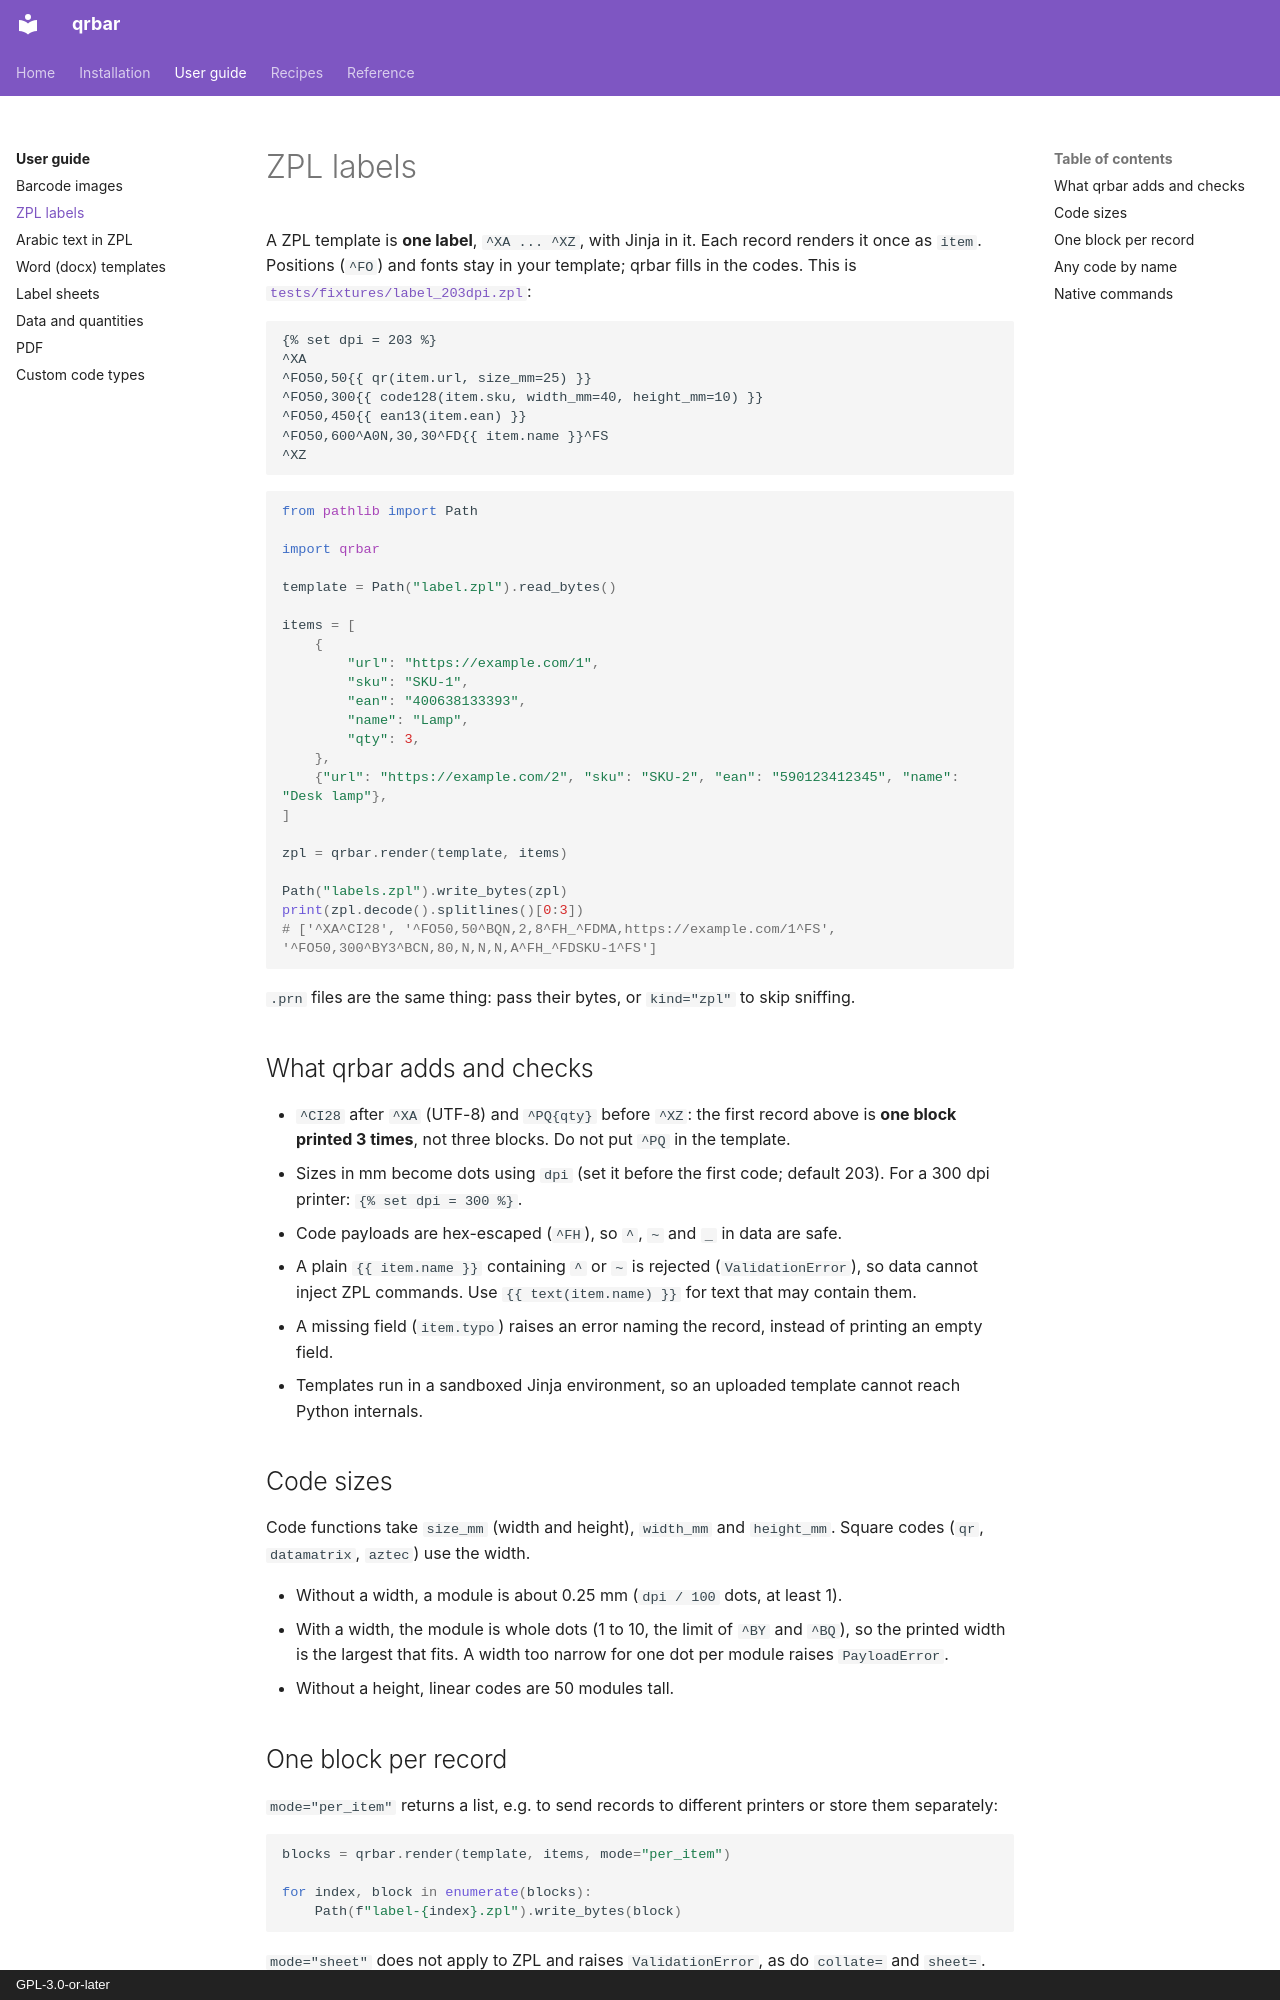

repository: aaltatan/qrbar · page: guide/zpl/index.html · generator: mkdocs · copyright: GPL-3.0-or-later

# ZPL labels

A ZPL template is **one label**, `^XA ... ^XZ`, with Jinja in it. Each record
renders it once as `item`. Positions (`^FO`) and fonts stay in your template;
qrbar fills in the codes. This is
[`tests/fixtures/label_203dpi.zpl`](https://github.com/aaltatan/qrbar/blob/main/tests/fixtures/label_203dpi.zpl):

```text
{% set dpi = 203 %}
^XA
^FO50,50{{ qr(item.url, size_mm=25) }}
^FO50,300{{ code128(item.sku, width_mm=40, height_mm=10) }}
^FO50,450{{ ean13(item.ean) }}
^FO50,600^A0N,30,30^FD{{ item.name }}^FS
^XZ
```

```python
from pathlib import Path

import qrbar

template = Path("label.zpl").read_bytes()

items = [
    {
        "url": "https://example.com/1",
        "sku": "SKU-1",
        "ean": "400638133393",
        "name": "Lamp",
        "qty": 3,
    },
    {"url": "https://example.com/2", "sku": "SKU-2", "ean": "590123412345", "name": "Desk lamp"},
]

zpl = qrbar.render(template, items)

Path("labels.zpl").write_bytes(zpl)
print(zpl.decode().splitlines()[0:3])
# ['^XA^CI28', '^FO50,50^BQN,2,8^FH_^FDMA,https://example.com/1^FS', '^FO50,300^BY3^BCN,80,N,N,N,A^FH_^FDSKU-1^FS']
```

`.prn` files are the same thing: pass their bytes, or `kind="zpl"` to skip
sniffing.

## What qrbar adds and checks

- `^CI28` after `^XA` (UTF-8) and `^PQ{qty}` before `^XZ`: the first record
  above is **one block printed 3 times**, not three blocks. Do not put `^PQ`
  in the template.
- Sizes in mm become dots using `dpi` (set it before the first code;
  default 203). For a 300 dpi printer: `{% set dpi = 300 %}`.
- Code payloads are hex-escaped (`^FH`), so `^`, `~` and `_` in data are safe.
- A plain `{{ item.name }}` containing `^` or `~` is rejected
  (`ValidationError`), so data cannot inject ZPL commands. Use
  `{{ text(item.name) }}` for text that may contain them.
- A missing field (`item.typo`) raises an error naming the record, instead
  of printing an empty field.
- Templates run in a sandboxed Jinja environment, so an uploaded template
  cannot reach Python internals.
